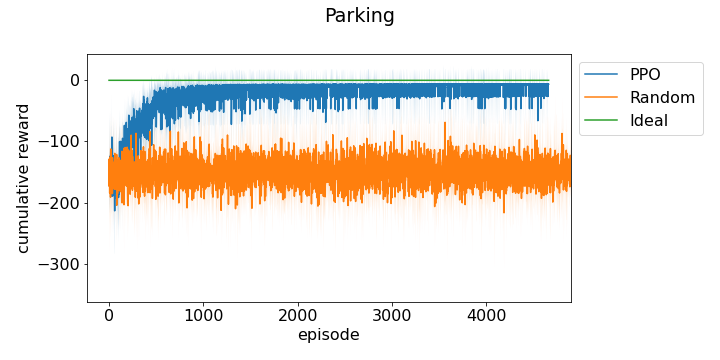

Data behind this chart, as committed beside it:
episode, run_0, run_1, run_2, run_3, run_4
0, -179.7, -138.1, -138.2, -109.8, -198.9
1, -129.7, -119.8, -133.1, -146.2, -135.2
2, -154.2, -134.4, -138, -160, -133.5
3, -144.4, -122.8, -144.6, -108.5, -129
4, -143.8, -222.5, -157.7, -142.5, -135
5, -252.9, -139.6, -139.7, -110.3, -174.7
6, -117.5, -127.1, -130.9, -143.3, -123.4
7, -150.8, -194.7, -175.6, -221.7, -127.3
8, -149.4, -117.8, -110.5, -134.1, -143.3
9, -198.1, -130.6, -182.9, -23.85, -189.9
10, -137, -129.8, -16.93, -129.8, -231.5
11, -174.2, -148.8, -165.2, -160.6, -137.1
12, -136.2, -125, -187.2, -138, -152.2
13, -224.7, -123.9, -122.2, -136.2, -11.58
14, -123.6, -152.2, -146.5, -141.1, -111.2
15, -245.2, -173.9, -195.6, -119.2, -129.5
16, -166.6, -110.4, -150.7, -121.8, -142
17, -138.4, -113, -144.6, -142.1, -137.8
18, -111.2, -166.3, -136.9, -145.5, -153.2
19, -177.2, -124.1, -165.6, -154.8, -127.1
20, -173.5, -154.6, -111.5, -130.5, -159.2
21, -187.1, -122.1, -113.7, -161.1, -118.8
22, -122.7, -200.5, -132.8, -138.4, -120
23, -153.1, -147.4, -238.8, -166, -139.1
24, -153.4, -186.1, -130.4, -120.2, -146.8
25, -42.69, -120.6, -130.9, -148.4, -131.5
26, -149.3, -40.18, -147.3, -153.8, -124.8
27, -135.5, -128.4, -189.6, -155.8, -141.9
28, -154.7, -119.8, -117.9, -146.8, -118.3
29, -159.5, -119.9, -163, -157.5, -141.6
30, -156.5, -145.7, -110, -144.4, -134.9
31, -147, -156, -18.96, -10.02, -131.8
32, -135.4, -273.3, -234.4, -153, -152.5
33, -119.5, -150.7, -111.8, -199.9, -112.1
34, -111.6, -156.9, -177.1, -149.5, -177.9
35, -258.6, -146.1, -125.4, -131.7, -113.4
36, -170.7, -160.1, -112.3, -154.7, -118.1
37, -115.6, -125.6, -122.3, -126, -161.3
38, -118, -128.2, -123.2, -122.6, -144.8
39, -131.3, -122.3, -133, -114.7, -128
40, -128.6, -117.5, -134.9, -128.8, -118.2
41, -206.1, -204.1, -119.4, -165.7, -129.7
42, -162.5, -118.3, -149.1, -130.9, -124.5
43, -121, -150.8, -117.6, -145.6, -220.7
44, -128.8, -111.2, -159.8, -188, -122.2
45, -136.3, -12.45, -171.1, -143.6, -163.8
46, -114.9, -132.2, -114.2, -128.6, -133.9
47, -148.3, -32.27, -115.4, -182.1, -137.5
48, -144, -126.1, -130.5, -140.9, -117.4
49, -119.9, -162.7, -112.7, -132, -111.6
50, -142.9, -202.5, -141.7, -236.2, -17.13
51, -288.8, -121.4, -186, -170, -177.5
52, -144.4, -141.7, -127.9, -136.6, -126
53, -173.1, -117.2, -162.5, -142.6, -191
54, -130.6, -111.8, -134, -142.5, -133.2
55, -247.1, -145.1, -220.6, -13.53, -142.9
56, -182, -117.6, -168.7, -194.4, -161.4
57, -165.9, -137.2, -195.8, -189.4, -142.6
58, -322, -163, -155.1, -178.4, -150.1
59, -147.8, -138, -133, -274.5, -303.3
... 8,213 more rows
